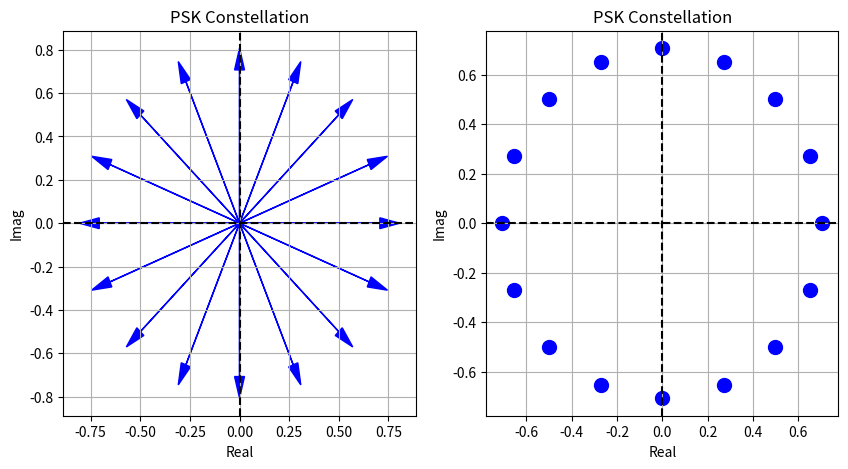

Source code (Python):
import matplotlib.pyplot as plt
import numpy as np

class Modem:
    def __init__(self, M, constellation, name):
        self.M = M
        self.constellation = constellation
        self.name = name

class PSKModem(Modem):
    def __init__(self, M):        
        m = np.arange(0,M) #all information symbols m={0,1,...,M-1}
        I = 1/np.sqrt(2)*np.cos(m/M*2*np.pi)
        Q = 1/np.sqrt(2)*np.sin(m/M*2*np.pi)
        constellation = I + 1j*Q #reference constellation        
        Modem.__init__(self, M, constellation, name='PSK') #set the modem attributes

def plot_constellation(modem):
    fig, (ax1, ax2) = plt.subplots(1,2, figsize=(10,5))
    
    # Plot de la constelación con vectores
    ax1.axhline(0, color='k', linestyle='--')
    ax1.axvline(0, color='k', linestyle='--')
    ax1.set_xlabel('Real')
    ax1.set_ylabel('Imag')
    ax1.set_title(modem.name + ' Constellation')

 
    ax1.grid(True)
    
    for point in modem.constellation:
        ax1.arrow(0,0, point.real, point.imag, head_width=0.05, head_length=0.1, fc='b', ec='b')
    
    # Plot de la constelación con puntos
    ax2.scatter(modem.constellation.real, modem.constellation.imag, s=100, color='b')
    ax2.axhline(0, color='k', linestyle='--')
    ax2.axvline(0, color='k', linestyle='--')
    ax2.set_xlabel('Real')
    ax2.set_ylabel('Imag')
    ax2.set_title(modem.name + ' Constellation')
    
    ax2.grid(True)
    
    plt.show()

def main():
    M = 16
    psk_modem = PSKModem(M)
    plot_constellation(psk_modem)

if __name__ == '__main__':
    main()


